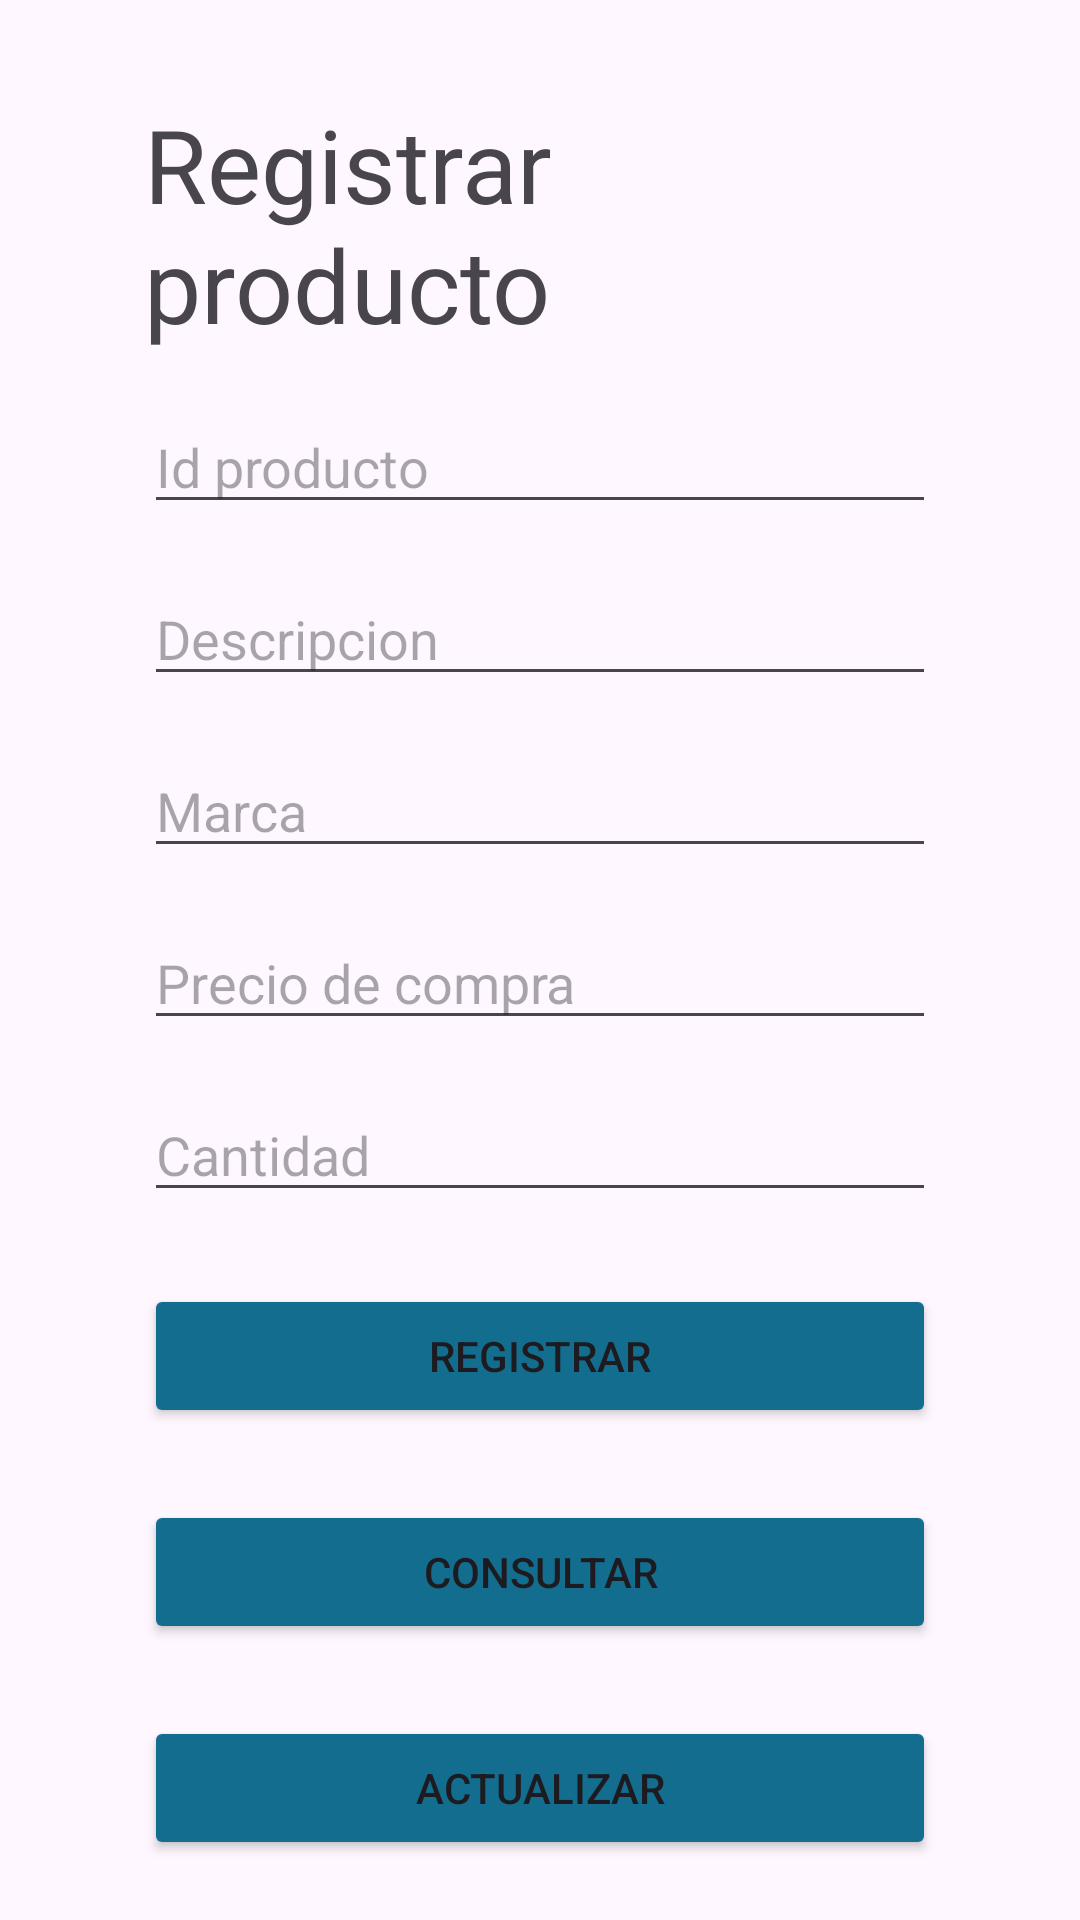

Write the Android layout XML for this screen, with the resource values it uses.
<!-- AndroidManifest.xml: application theme Theme.ZzAbaco -->
<!-- res/layout/activity_registrar_producto.xml -->
<?xml version="1.0" encoding="utf-8"?>
<androidx.constraintlayout.widget.ConstraintLayout xmlns:android="http://schemas.android.com/apk/res/android"
    xmlns:app="http://schemas.android.com/apk/res-auto"
    xmlns:tools="http://schemas.android.com/tools"
    android:id="@+id/main"
    android:layout_width="match_parent"
    android:layout_height="match_parent"
    tools:context=".RegistrarProducto">

    <TextView
        android:id="@+id/textView4"
        android:layout_width="0dp"
        android:layout_height="wrap_content"
        android:layout_marginStart="48dp"
        android:layout_marginTop="32dp"
        android:layout_marginEnd="48dp"
        android:text="Registrar producto"
        android:textSize="34sp"
        app:layout_constraintEnd_toEndOf="parent"
        app:layout_constraintStart_toStartOf="parent"
        app:layout_constraintTop_toTopOf="parent" />

    <Button
        android:id="@+id/button8"
        android:layout_width="0dp"
        android:layout_height="wrap_content"
        android:layout_marginStart="48dp"
        android:layout_marginTop="72dp"
        android:layout_marginEnd="48dp"
        android:backgroundTint="#126D8F"
        android:onClick="onClickRegresar"
        android:text="Regresar al menú principal"
        app:layout_constraintEnd_toEndOf="parent"
        app:layout_constraintHorizontal_bias="0.0"
        app:layout_constraintStart_toStartOf="parent"
        app:layout_constraintTop_toBottomOf="@+id/btnElimProd" />

    <Button
        android:id="@+id/button9"
        android:layout_width="wrap_content"
        android:layout_height="wrap_content"
        android:layout_marginTop="24dp"
        android:backgroundTint="#126D8F"
        android:onClick="onClickSalir"
        android:text="Cerrar sesión"
        app:layout_constraintEnd_toEndOf="parent"
        app:layout_constraintHorizontal_bias="0.172"
        app:layout_constraintStart_toStartOf="parent"
        app:layout_constraintTop_toBottomOf="@+id/button8" />

    <EditText
        android:id="@+id/dniAdminText"
        android:layout_width="0dp"
        android:layout_height="wrap_content"
        android:layout_marginStart="48dp"
        android:layout_marginTop="16dp"
        android:layout_marginEnd="48dp"
        android:ems="10"
        android:hint="Id producto"
        android:inputType="text"
        app:layout_constraintEnd_toEndOf="parent"
        app:layout_constraintStart_toStartOf="parent"
        app:layout_constraintTop_toBottomOf="@+id/textView4" />

    <EditText
        android:id="@+id/nombreUsuAdminText"
        android:layout_width="0dp"
        android:layout_height="wrap_content"
        android:layout_marginStart="48dp"
        android:layout_marginTop="16dp"
        android:layout_marginEnd="48dp"
        android:ems="10"
        android:hint="Descripcion"
        android:inputType="text"
        app:layout_constraintEnd_toEndOf="parent"
        app:layout_constraintStart_toStartOf="parent"
        app:layout_constraintTop_toBottomOf="@+id/dniAdminText" />

    <EditText
        android:id="@+id/emailUsuAdminText"
        android:layout_width="0dp"
        android:layout_height="wrap_content"
        android:layout_marginStart="48dp"
        android:layout_marginTop="16dp"
        android:layout_marginEnd="48dp"
        android:ems="10"
        android:hint="Marca"
        android:inputType="text"
        app:layout_constraintEnd_toEndOf="parent"
        app:layout_constraintStart_toStartOf="parent"
        app:layout_constraintTop_toBottomOf="@+id/nombreUsuAdminText" />

    <EditText
        android:id="@+id/rolAdminText"
        android:layout_width="0dp"
        android:layout_height="wrap_content"
        android:layout_marginStart="48dp"
        android:layout_marginTop="16dp"
        android:layout_marginEnd="48dp"
        android:ems="10"
        android:hint="Precio de compra"
        android:inputType="text"
        app:layout_constraintEnd_toEndOf="parent"
        app:layout_constraintStart_toStartOf="parent"
        app:layout_constraintTop_toBottomOf="@+id/emailUsuAdminText" />

    <EditText
        android:id="@+id/contraseñaAdminText"
        android:layout_width="0dp"
        android:layout_height="wrap_content"
        android:layout_marginStart="48dp"
        android:layout_marginTop="16dp"
        android:layout_marginEnd="48dp"
        android:ems="10"
        android:hint="Cantidad"
        android:inputType="text"
        app:layout_constraintEnd_toEndOf="parent"
        app:layout_constraintStart_toStartOf="parent"
        app:layout_constraintTop_toBottomOf="@+id/rolAdminText" />

    <Button
        android:id="@+id/btnRegisUsu"
        android:layout_width="0dp"
        android:layout_height="wrap_content"
        android:layout_marginStart="48dp"
        android:layout_marginTop="24dp"
        android:layout_marginEnd="48dp"
        android:backgroundTint="#126D8F"
        android:onClick="InsertarProducto"
        android:text="REGISTRAR"
        app:layout_constraintEnd_toEndOf="parent"
        app:layout_constraintStart_toStartOf="parent"
        app:layout_constraintTop_toBottomOf="@+id/contraseñaAdminText" />

    <Button
        android:id="@+id/btnConsProd"
        android:layout_width="0dp"
        android:layout_height="wrap_content"
        android:layout_marginStart="48dp"
        android:layout_marginTop="24dp"
        android:layout_marginEnd="48dp"
        android:backgroundTint="#126D8F"
        android:onClick="ConsultarProducto"
        android:text="CONSULTAR"
        app:layout_constraintEnd_toEndOf="parent"
        app:layout_constraintStart_toStartOf="parent"
        app:layout_constraintTop_toBottomOf="@+id/btnRegisUsu" />

    <Button
        android:id="@+id/btnActualProd"
        android:layout_width="0dp"
        android:layout_height="wrap_content"
        android:layout_marginStart="48dp"
        android:layout_marginTop="24dp"
        android:layout_marginEnd="48dp"
        android:backgroundTint="#126D8F"
        android:onClick="ActualizarProducto"
        android:text="ACTUALIZAR"
        app:layout_constraintEnd_toEndOf="parent"
        app:layout_constraintStart_toStartOf="parent"
        app:layout_constraintTop_toBottomOf="@+id/btnConsProd" />

    <Button
        android:id="@+id/btnElimProd"
        android:layout_width="0dp"
        android:layout_height="wrap_content"
        android:layout_marginStart="48dp"
        android:layout_marginTop="24dp"
        android:layout_marginEnd="48dp"
        android:backgroundTint="#126D8F"
        android:onClick="EliminarProducto"
        android:text="ELIMINAR"
        app:layout_constraintEnd_toEndOf="parent"
        app:layout_constraintStart_toStartOf="parent"
        app:layout_constraintTop_toBottomOf="@+id/btnActualProd" />
</androidx.constraintlayout.widget.ConstraintLayout>
<!-- resources referenced by this layout -->
<resources>
  <style name="Theme.ZzAbaco" parent="Base.Theme.ZzAbaco" />
  <style name="Base.Theme.ZzAbaco" parent="Theme.Material3.DayNight.NoActionBar">
          
          
      </style>
</resources>
